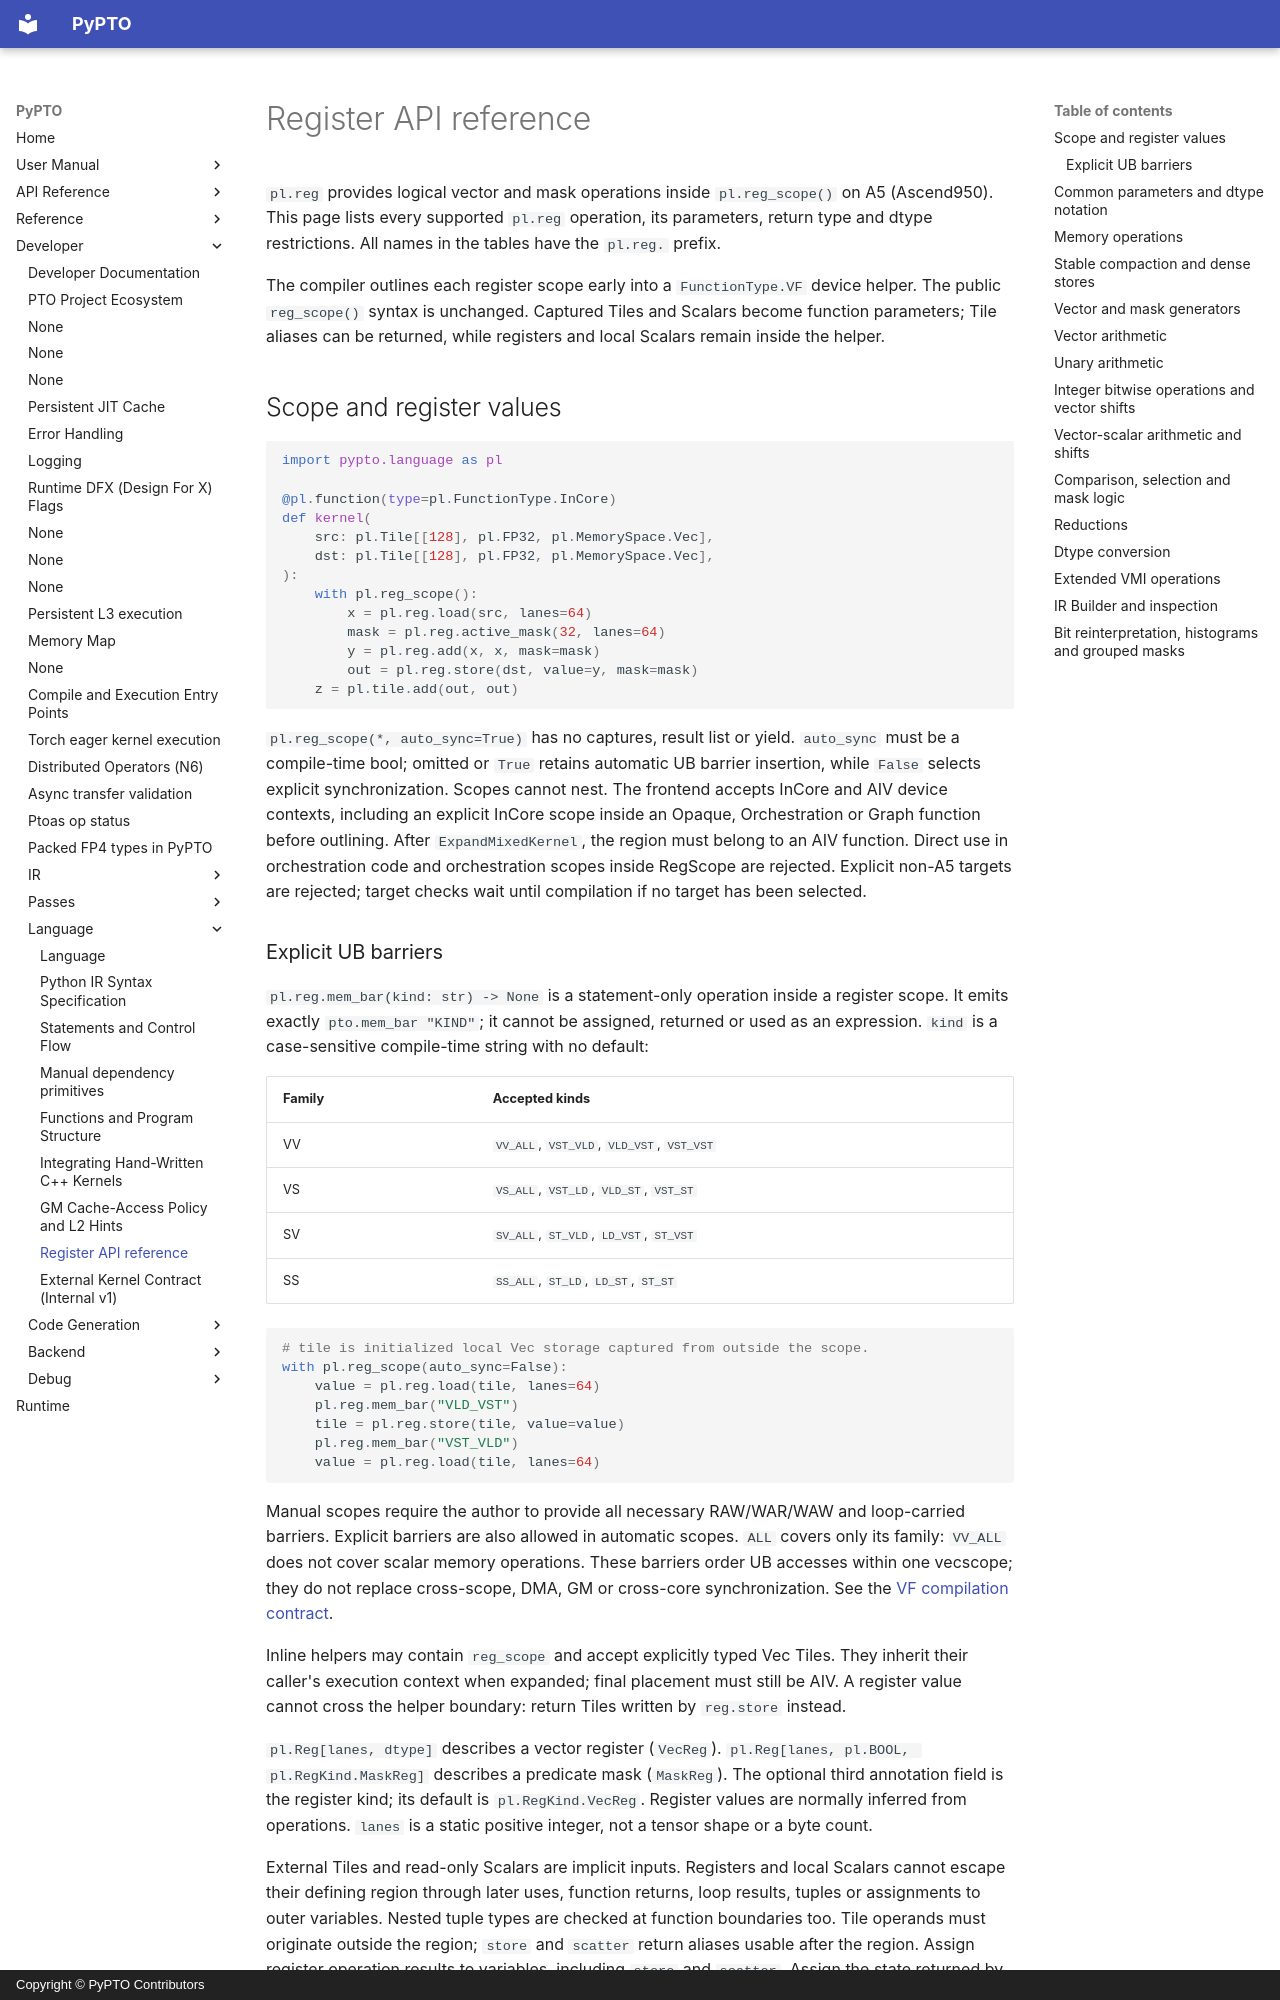

repository: hw-native-sys/pypto · page: en/dev/language/06-register-operations/index.html · generator: mkdocs · copyright: Copyright © PyPTO Contributors

# Register API reference

`pl.reg` provides logical vector and mask operations inside `pl.reg_scope()` on
A5 (Ascend950). This page lists every supported `pl.reg` operation, its parameters,
return type and dtype restrictions. All names in the tables have the `pl.reg.` prefix.

The compiler outlines each register scope early into a `FunctionType.VF`
device helper. The public `reg_scope()` syntax is unchanged. Captured Tiles
and Scalars become function parameters; Tile aliases can be returned, while
registers and local Scalars remain inside the helper.

## Scope and register values

```python
import pypto.language as pl

@pl.function(type=pl.FunctionType.InCore)
def kernel(
    src: pl.Tile[[128], pl.FP32, pl.MemorySpace.Vec],
    dst: pl.Tile[[128], pl.FP32, pl.MemorySpace.Vec],
):
    with pl.reg_scope():
        x = pl.reg.load(src, lanes=64)
        mask = pl.reg.active_mask(32, lanes=64)
        y = pl.reg.add(x, x, mask=mask)
        out = pl.reg.store(dst, value=y, mask=mask)
    z = pl.tile.add(out, out)
```

`pl.reg_scope(*, auto_sync=True)` has no captures, result list or yield.
`auto_sync` must be a compile-time bool; omitted or `True` retains automatic
UB barrier insertion, while `False` selects explicit synchronization. Scopes cannot
nest. The frontend accepts InCore and AIV device contexts, including an explicit
InCore scope inside an Opaque, Orchestration or Graph function before outlining.
After `ExpandMixedKernel`, the region must belong to an AIV function. Direct use
in orchestration code and orchestration scopes inside RegScope are rejected.
Explicit non-A5 targets are rejected; target checks wait until compilation if no
target has been selected.
